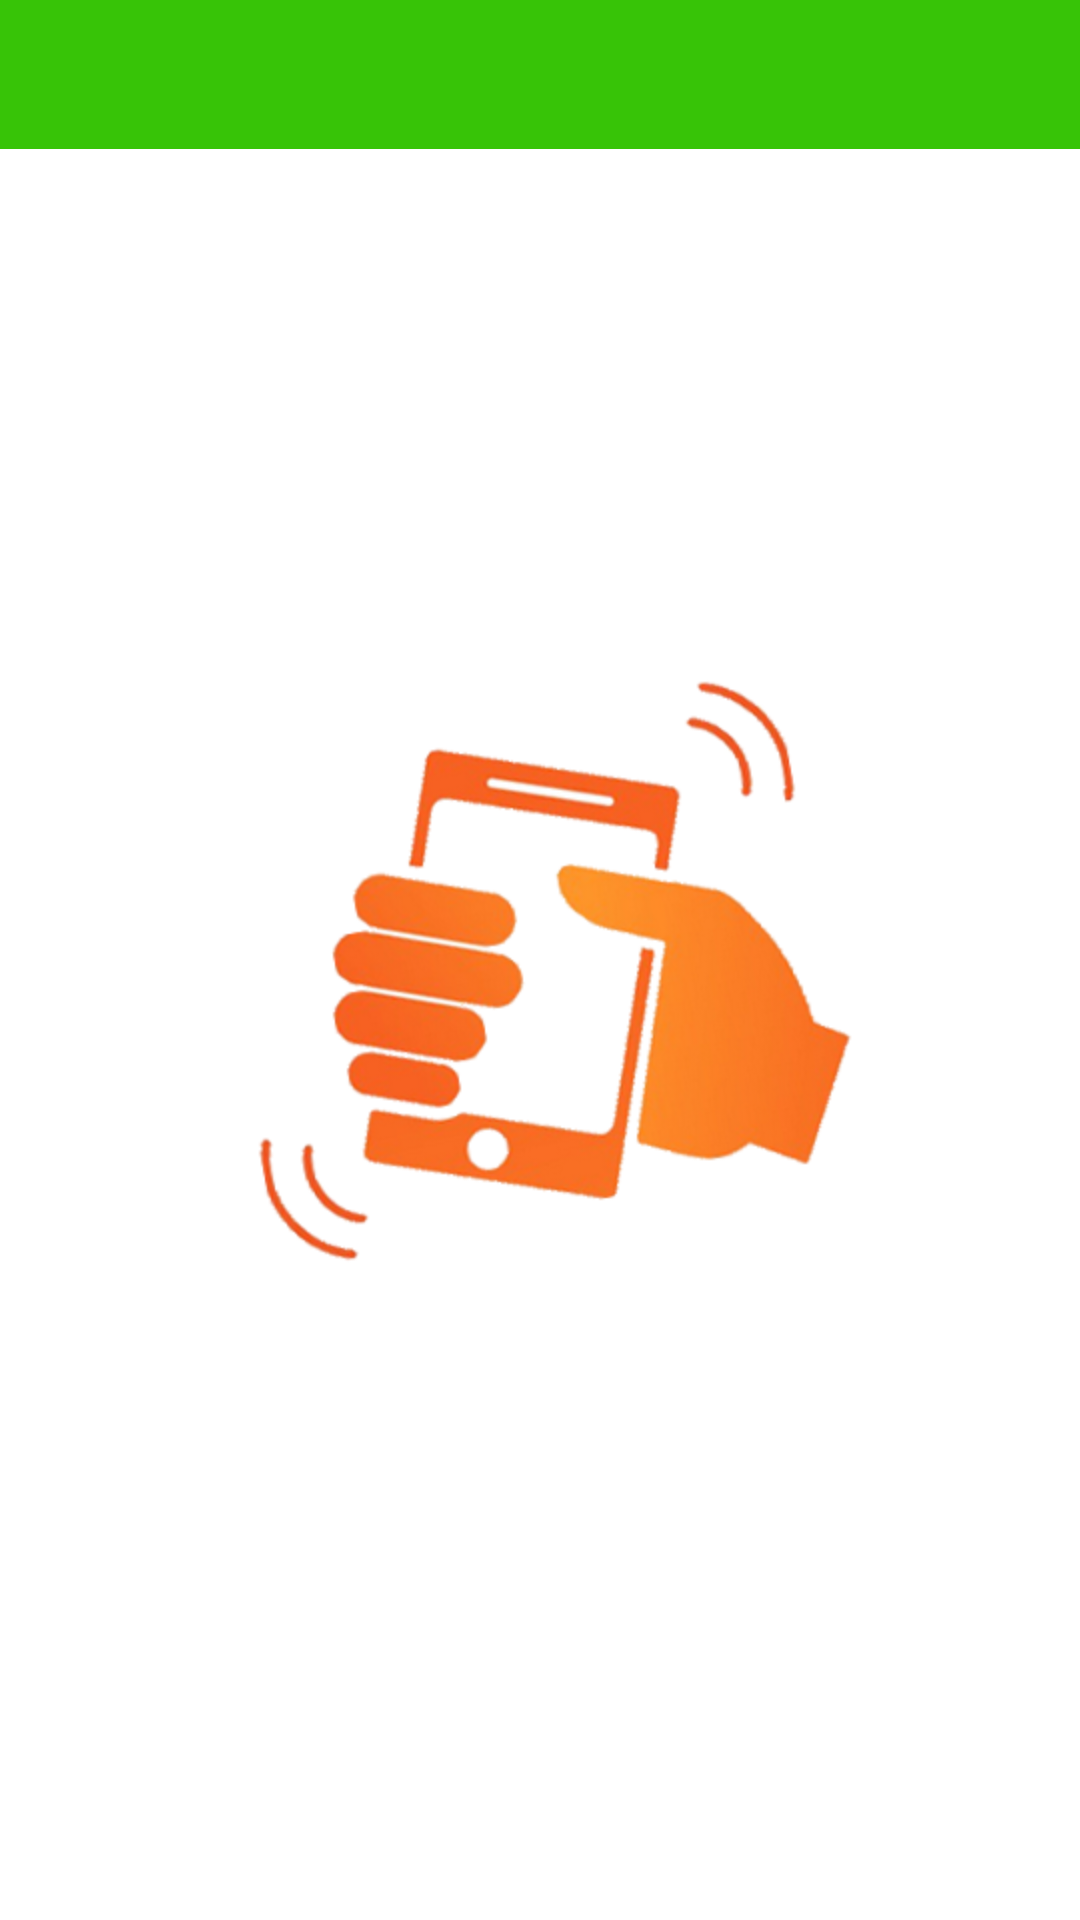

Android layout source for this screen:
<!-- AndroidManifest.xml: application theme AppTheme -->
<!-- res/layout/shake_activity.xml -->
<?xml version="1.0" encoding="utf-8"?>
<RelativeLayout xmlns:android="http://schemas.android.com/apk/res/android"
    android:layout_width="fill_parent"
    android:layout_height="fill_parent"
    android:orientation="vertical"
    android:background="@color/white"
    >
    
    <RelativeLayout
        android:layout_width="fill_parent"
        android:layout_height="fill_parent"
        android:layout_centerInParent="true" >
			
        <ImageView
            android:id="@+id/shakeBg"
            android:layout_width="wrap_content"
            android:layout_height="wrap_content"
            android:layout_centerInParent="true"        
            android:background="@drawable/shake_anim"/>
 
    </RelativeLayout>
    
    <include
        android:id="@+id/include1"
        layout="@layout/carguard_activity_top" />
</RelativeLayout>
<!-- res/layout/carguard_activity_top.xml (included above) -->
<?xml version="1.0" encoding="utf-8"?>
<RelativeLayout xmlns:android="http://schemas.android.com/apk/res/android"
    android:layout_width="fill_parent"
    android:layout_height="49.5dp"
    android:background="@color/hint_blue" >

    <TextView
        android:id="@+id/btn_left"
        android:layout_width="wrap_content"
        android:layout_height="wrap_content"
        android:layout_centerVertical="true"
        android:layout_marginLeft="10dp"
        android:textSize="18sp" 
        android:textColor="@color/white"/>

    <TextView
        android:id="@+id/tv_center"
        android:layout_width="wrap_content"
        android:layout_height="wrap_content"
        android:layout_centerHorizontal="true"
        android:layout_centerVertical="true"
        android:layout_marginBottom="32dp"
        android:layout_marginTop="22dp"
        android:textColor="@color/white"
        android:textSize="20sp" />

    <TextView
        android:id="@+id/btn_right"
        android:layout_width="wrap_content"
        android:layout_height="wrap_content"
        android:layout_alignParentRight="true"
        android:layout_centerVertical="true"
        android:layout_marginRight="10dp"
        android:textSize="18sp" 
        android:textColor="@color/white"
        />

</RelativeLayout>
<!-- resources referenced by this layout -->
<resources>
  <color name="hint_blue">#37c407</color>
  <color name="white">#ffffff</color>
  <!-- drawable shake_anim (drawable) -->
  <?xml version="1.0" encoding="utf-8"?>
  <animation-list xmlns:android="http://schemas.android.com/apk/res/android"
  	android:oneshot="false">
  	
  	<item android:drawable="@drawable/shake1" android:duration="60" />
  	<item android:drawable="@drawable/shake2" android:duration="60" />
  	<item android:drawable="@drawable/shake3" android:duration="60" />
  	<item android:drawable="@drawable/shake2" android:duration="60" />
  	<item android:drawable="@drawable/shake1" android:duration="60" />
  																
  </animation-list>
  <style name="AppTheme" parent="android:Theme.Light" />
  <!-- drawable shake1: png bitmap (drawable-hdpi, 111708 bytes) -->
  <!-- drawable shake2: png bitmap (drawable-hdpi, 89285 bytes) -->
  <!-- drawable shake3: png bitmap (drawable-hdpi, 126268 bytes) -->
</resources>
